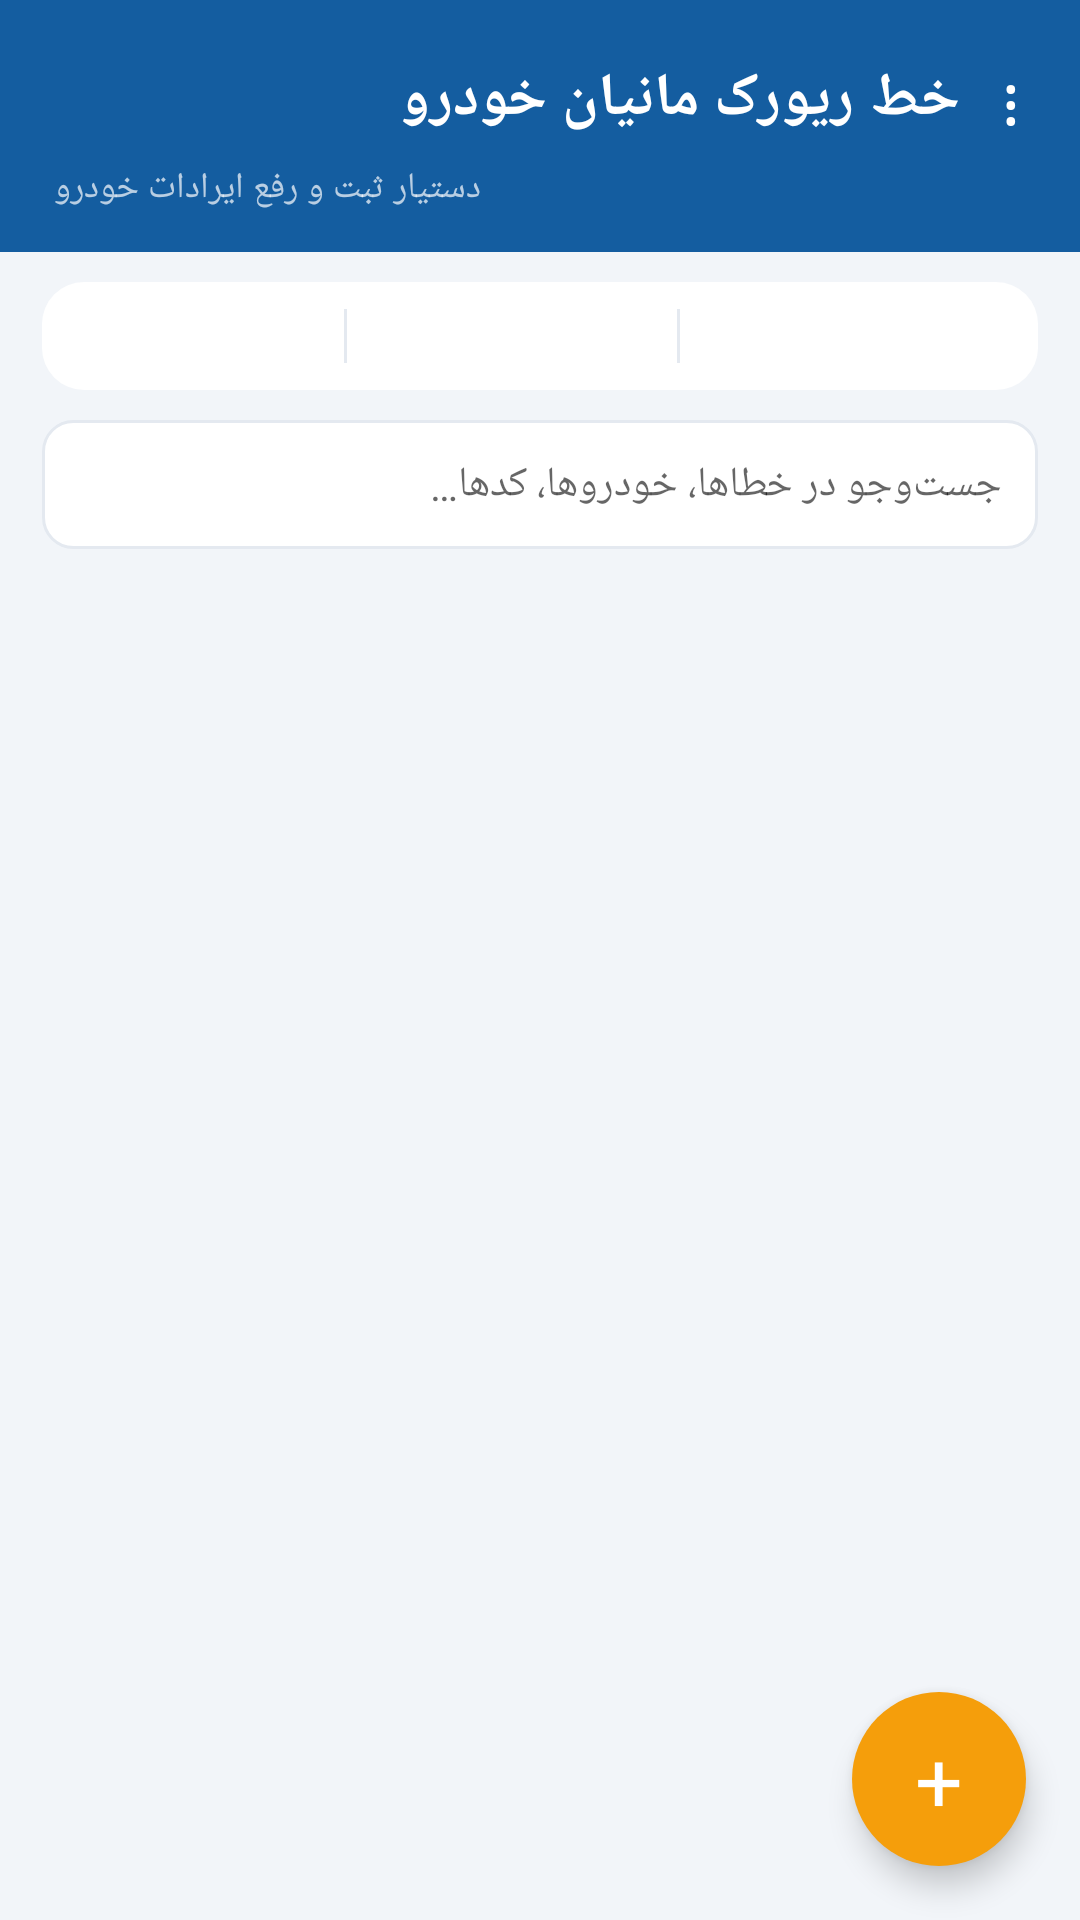

This screen was rendered from an Android layout file. Write that file and the resources it references.
<!-- AndroidManifest.xml: application theme AppTheme -->
<!-- res/layout/activity_main.xml -->
<?xml version="1.0" encoding="utf-8"?>
<FrameLayout xmlns:android="http://schemas.android.com/apk/res/android"
    android:layout_width="match_parent"
    android:layout_height="match_parent">

    <LinearLayout
        android:layout_width="match_parent"
        android:layout_height="match_parent"
        android:orientation="vertical">

        
        <LinearLayout
            android:layout_width="match_parent"
            android:layout_height="wrap_content"
            android:orientation="vertical"
            android:background="@color/primary"
            android:paddingStart="18dp"
            android:paddingEnd="6dp"
            android:paddingTop="14dp"
            android:paddingBottom="13dp">

            <LinearLayout
                android:layout_width="match_parent"
                android:layout_height="wrap_content"
                android:orientation="horizontal"
                android:gravity="center_vertical">

                <TextView
                    android:id="@+id/txtTitle"
                    android:layout_width="0dp"
                    android:layout_height="wrap_content"
                    android:layout_weight="1"
                    android:text="@string/app_name"
                    android:textColor="#FFFFFF"
                    android:textSize="20sp"
                    android:textStyle="bold"/>

                <TextView
                    android:id="@+id/btnMenu"
                    android:layout_width="wrap_content"
                    android:layout_height="wrap_content"
                    android:text="⋮"
                    android:textColor="#FFFFFF"
                    android:textSize="22sp"
                    android:paddingStart="14dp"
                    android:paddingEnd="14dp"
                    android:paddingTop="4dp"
                    android:paddingBottom="4dp"
                    android:background="@drawable/bg_header_btn"
                    android:contentDescription="@string/menu_more"/>
            </LinearLayout>

            <TextView
                android:id="@+id/txtSubtitle"
                android:layout_width="wrap_content"
                android:layout_height="wrap_content"
                android:text="@string/app_tagline"
                android:textColor="#B3FFFFFF"
                android:textSize="12sp"
                android:layout_marginTop="2dp"/>
        </LinearLayout>

        
        <LinearLayout
            android:id="@+id/boxStats"
            android:layout_width="match_parent"
            android:layout_height="wrap_content"
            android:orientation="horizontal"
            android:layout_marginStart="14dp"
            android:layout_marginEnd="14dp"
            android:layout_marginTop="10dp"
            android:background="@drawable/bg_card"
            android:padding="9dp"
            android:gravity="center">

            <TextView
                android:id="@+id/statTotal"
                android:layout_width="0dp"
                android:layout_height="wrap_content"
                android:layout_weight="1"
                android:gravity="center"
                android:textColor="@color/textSec"
                android:textSize="12sp"
                android:textStyle="bold"/>

            <View
                android:layout_width="1dp"
                android:layout_height="18dp"
                android:background="@color/divider"/>

            <TextView
                android:id="@+id/statOpen"
                android:layout_width="0dp"
                android:layout_height="wrap_content"
                android:layout_weight="1.2"
                android:gravity="center"
                android:textColor="@color/stChecking"
                android:textSize="12sp"
                android:textStyle="bold"/>

            <View
                android:layout_width="1dp"
                android:layout_height="18dp"
                android:background="@color/divider"/>

            <TextView
                android:id="@+id/statFixed"
                android:layout_width="0dp"
                android:layout_height="wrap_content"
                android:layout_weight="1.2"
                android:gravity="center"
                android:textColor="@color/stFixed"
                android:textSize="12sp"
                android:textStyle="bold"/>
        </LinearLayout>

        
        <EditText
            android:id="@+id/edtSearch"
            android:layout_width="match_parent"
            android:layout_height="wrap_content"
            android:layout_marginStart="14dp"
            android:layout_marginEnd="14dp"
            android:layout_marginTop="10dp"
            android:hint="@string/search_hint"
            style="@style/TextInput"
            android:maxLines="1"
            android:inputType="text"
            android:imeOptions="actionSearch"
            android:drawablePadding="8dp"/>

        
        <HorizontalScrollView
            android:id="@+id/scrollCars"
            android:layout_width="match_parent"
            android:layout_height="wrap_content"
            android:scrollbars="none"
            android:layout_marginTop="4dp"
            android:visibility="gone">

            <LinearLayout
                android:id="@+id/rowCars"
                android:layout_width="wrap_content"
                android:layout_height="wrap_content"
                android:orientation="horizontal"
                android:paddingStart="14dp"
                android:paddingEnd="14dp"
                android:paddingTop="4dp"
                android:paddingBottom="4dp"/>
        </HorizontalScrollView>

        
        <HorizontalScrollView
            android:id="@+id/scrollState"
            android:layout_width="match_parent"
            android:layout_height="wrap_content"
            android:scrollbars="none"
            android:visibility="gone">

            <LinearLayout
                android:id="@+id/rowState"
                android:layout_width="wrap_content"
                android:layout_height="wrap_content"
                android:orientation="horizontal"
                android:paddingStart="14dp"
                android:paddingEnd="14dp"
                android:paddingTop="2dp"
                android:paddingBottom="6dp"/>
        </HorizontalScrollView>

        <FrameLayout
            android:layout_width="match_parent"
            android:layout_height="0dp"
            android:layout_weight="1">

            <ListView
                android:id="@+id/listFaults"
                android:layout_width="match_parent"
                android:layout_height="match_parent"
                android:divider="@null"
                android:dividerHeight="0dp"
                android:paddingBottom="96dp"
                android:clipToPadding="false"
                android:scrollbars="none"/>

            
            <LinearLayout
                android:id="@+id/boxEmpty"
                android:layout_width="wrap_content"
                android:layout_height="wrap_content"
                android:layout_gravity="center"
                android:orientation="vertical"
                android:gravity="center"
                android:visibility="gone">

                <TextView
                    android:layout_width="wrap_content"
                    android:layout_height="wrap_content"
                    android:text="🚗"
                    android:textSize="52sp"/>

                <TextView
                    android:id="@+id/txtEmptyTitle"
                    android:layout_width="wrap_content"
                    android:layout_height="wrap_content"
                    android:text="@string/empty_title"
                    android:textColor="@color/textMain"
                    android:textSize="16sp"
                    android:textStyle="bold"
                    android:layout_marginTop="10dp"/>

                <TextView
                    android:id="@+id/txtEmptyHint"
                    android:layout_width="wrap_content"
                    android:layout_height="wrap_content"
                    android:text="@string/empty_hint"
                    android:textColor="@color/textSec"
                    android:textSize="13sp"
                    android:layout_marginTop="4dp"/>
            </LinearLayout>
        </FrameLayout>
    </LinearLayout>

    
    <TextView
        android:id="@+id/fabAdd"
        android:layout_width="58dp"
        android:layout_height="58dp"
        android:layout_gravity="bottom|end"
        android:layout_margin="18dp"
        android:background="@drawable/bg_fab"
        android:elevation="6dp"
        android:gravity="center"
        android:text="+"
        android:textColor="#FFFFFF"
        android:textSize="28sp"
        android:contentDescription="@string/new_fault"/>
</FrameLayout>
<!-- resources referenced by this layout -->
<resources>
  <color name="divider">#E4E9F0</color>
  <color name="primary">#145DA0</color>
  <color name="stChecking">#1565C0</color>
  <color name="stFixed">#2E7D32</color>
  <color name="textMain">#1B2430</color>
  <color name="textSec">#6B7686</color>
  <!-- drawable bg_card (drawable) -->
  <?xml version="1.0" encoding="utf-8"?>
  <shape xmlns:android="http://schemas.android.com/apk/res/android" android:shape="rectangle">
      <solid android:color="@color/cardBg"/>
      <corners android:radius="14dp"/>
  </shape>
  <!-- drawable bg_fab (drawable) -->
  <?xml version="1.0" encoding="utf-8"?>
  <selector xmlns:android="http://schemas.android.com/apk/res/android">
      <item android:state_pressed="true">
          <shape android:shape="oval">
              <solid android:color="@color/primaryDark"/>
          </shape>
      </item>
      <item>
          <shape android:shape="oval">
              <solid android:color="@color/accent"/>
          </shape>
      </item>
  </selector>
  <!-- drawable bg_header_btn (drawable) -->
  <?xml version="1.0" encoding="utf-8"?>
  <selector xmlns:android="http://schemas.android.com/apk/res/android">
      <item android:state_pressed="true">
          <shape android:shape="rectangle">
              <solid android:color="#33FFFFFF"/>
              <corners android:radius="10dp"/>
          </shape>
      </item>
      <item>
          <shape android:shape="rectangle">
              <solid android:color="#00000000"/>
              <corners android:radius="10dp"/>
          </shape>
      </item>
  </selector>
  <string name="app_name">خط ریورک مانیان خودرو</string>
  <string name="app_tagline">دستیار ثبت و رفع ایرادات خودرو</string>
  <string name="empty_hint">با دکمهٔ + اولین ایراد خودرو را ثبت کنید</string>
  <string name="empty_title">هنوز خطایی ثبت نشده</string>
  <string name="menu_more">گزینه‌های بیشتر</string>
  <string name="new_fault">ثبت خطای جدید</string>
  <string name="search_hint">جست‌وجو در خطاها، خودروها، کدها…</string>
  <style name="TextInput">
          <item name="android:layout_width">match_parent</item>
          <item name="android:layout_height">wrap_content</item>
          <item name="android:background">@drawable/bg_input</item>
          <item name="android:padding">12dp</item>
          <item name="android:textColor">@color/textMain</item>
          <item name="android:textSize">14sp</item>
          <item name="android:gravity">start|top</item>
      </style>
  <style name="AppTheme" parent="android:Theme.Material.Light.NoActionBar">
          <item name="android:colorPrimary">@color/primary</item>
          <item name="android:colorPrimaryDark">@color/primaryDark</item>
          <item name="android:colorAccent">@color/accent</item>
          <item name="android:windowBackground">@color/windowBg</item>
          <item name="android:statusBarColor">@color/primaryDark</item>
          <item name="android:navigationBarColor">@color/primaryDark</item>
      </style>
  <color name="cardBg">#FFFFFF</color>
  <color name="primaryDark">#0C3F6E</color>
  <color name="accent">#F59E0B</color>
  <!-- drawable bg_input (drawable) -->
  <?xml version="1.0" encoding="utf-8"?>
  <shape xmlns:android="http://schemas.android.com/apk/res/android" android:shape="rectangle">
      <solid android:color="@color/inputBg"/>
      <corners android:radius="10dp"/>
      <stroke android:width="1dp" android:color="@color/divider"/>
  </shape>
  <color name="windowBg">#F2F5F9</color>
  <color name="inputBg">#FFFFFF</color>
</resources>
